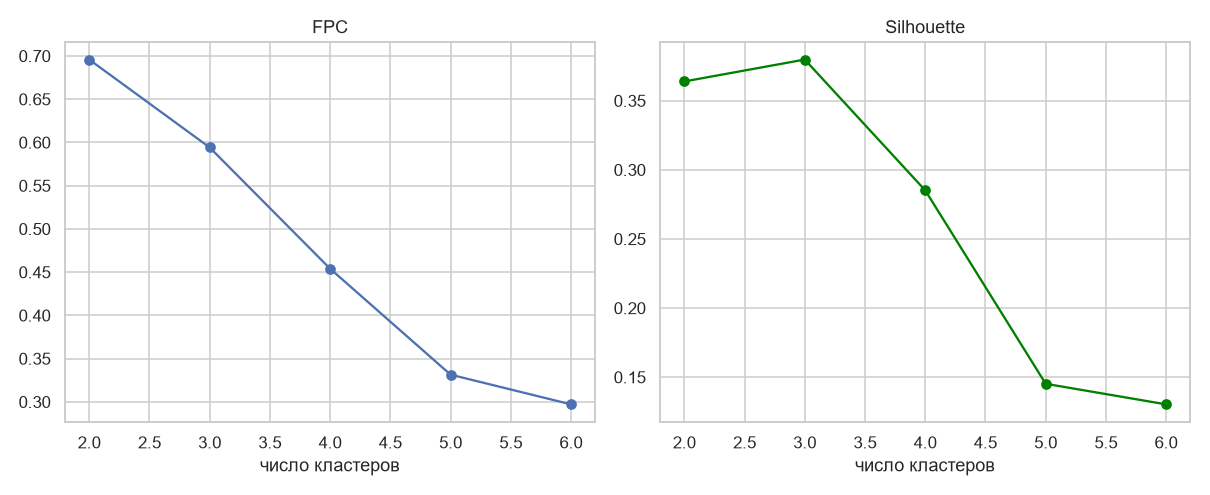

The table this chart was drawn from, first rows:
c, FPC, Silhouette
2, 0.6958, 0.3639
3, 0.5942, 0.3798
4, 0.454, 0.2852
5, 0.3314, 0.1452
6, 0.2971, 0.1303
